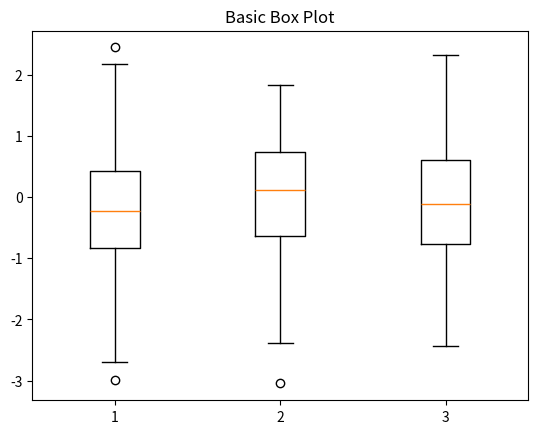

The script that saved this image:
import numpy as np 
import matplotlib.pyplot as plt 

# Generate random data
data = np.random.randn(100, 3) 

# Create a figure for the plot
plt.figure()

# Plot a basic box plot
plt.boxplot(data)

# Add a title
plt.title('Basic Box Plot')

# Display the plot
plt.show()
